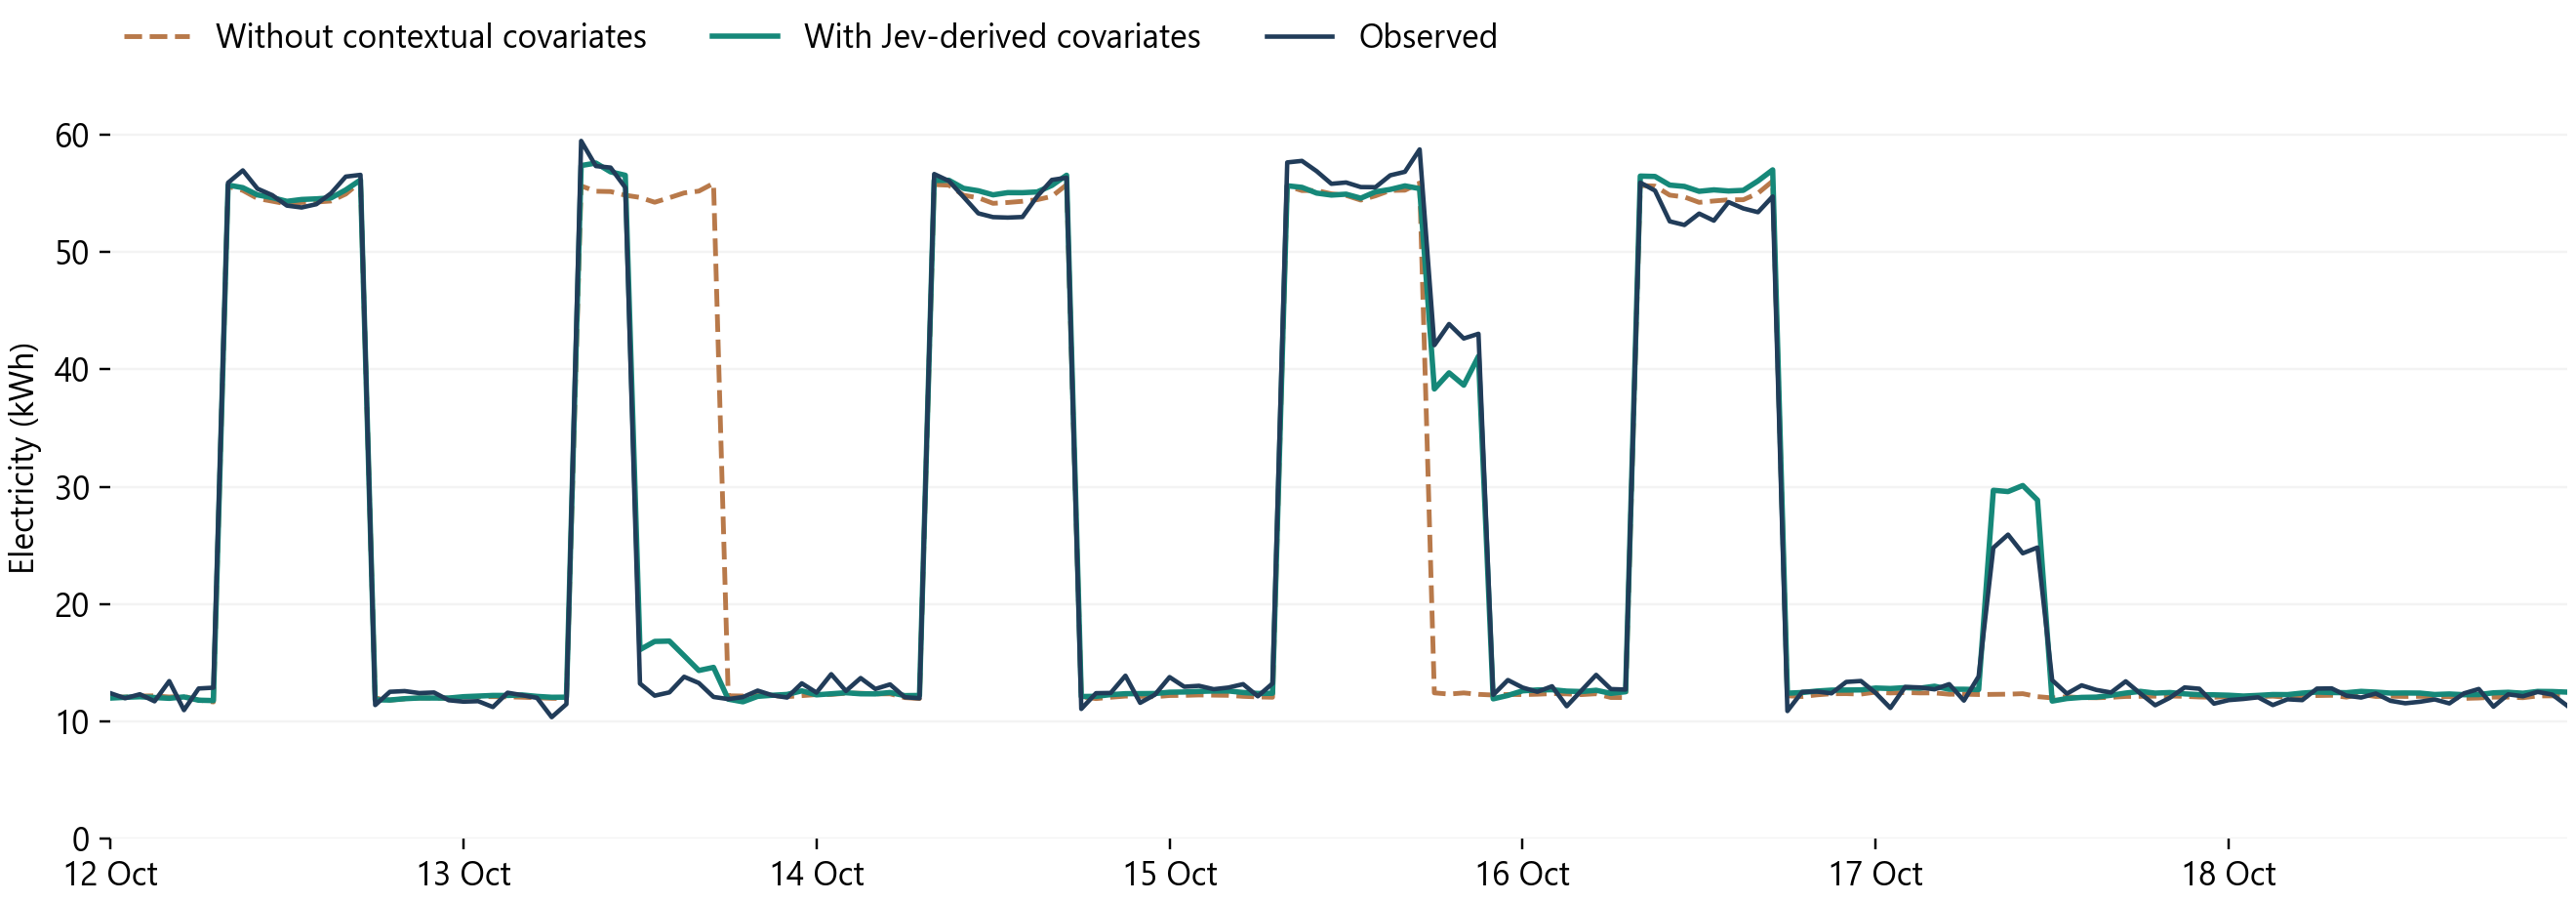

Source data for this figure (header and first rows):
timestamp, kwh, without_context, context_lower, with_context, context_upper
2026-10-12 00:00:00, 12.42, 12.1, 11.23, 12, 12.8
2026-10-12 01:00:00, 11.99, 12.09, 11.33, 12.07, 12.82
2026-10-12 02:00:00, 12.33, 12.18, 11.34, 12.12, 12.84
2026-10-12 03:00:00, 11.73, 12.2, 11.31, 12.05, 12.88
2026-10-12 04:00:00, 13.45, 12.1, 11.35, 11.98, 12.76
2026-10-12 05:00:00, 10.98, 12.15, 11.48, 12.1, 12.92
2026-10-12 06:00:00, 12.82, 11.83, 11.13, 11.82, 12.67
2026-10-12 07:00:00, 12.89, 11.67, 11.06, 11.79, 12.91
2026-10-12 08:00:00, 55.91, 55.6, 53.63, 55.71, 57.08
2026-10-12 09:00:00, 56.96, 55.25, 53.63, 55.49, 56.85
2026-10-12 10:00:00, 55.4, 54.57, 52.88, 54.87, 56.13
2026-10-12 11:00:00, 54.85, 54.33, 52.93, 54.64, 55.8
2026-10-12 12:00:00, 53.96, 54.1, 52.48, 54.32, 55.71
2026-10-12 13:00:00, 53.8, 54.23, 52.5, 54.48, 55.74
2026-10-12 14:00:00, 54.08, 54.26, 52.86, 54.54, 55.83
2026-10-12 15:00:00, 55.01, 54.35, 52.94, 54.62, 55.98
2026-10-12 16:00:00, 56.43, 54.95, 52.82, 55.3, 56.98
2026-10-12 17:00:00, 56.58, 55.98, 53.18, 56.15, 58.5
2026-10-12 18:00:00, 11.41, 12, 11.1, 11.85, 12.62
2026-10-12 19:00:00, 12.54, 11.83, 11.29, 11.84, 12.41
2026-10-12 20:00:00, 12.6, 11.94, 11.54, 11.95, 12.58
2026-10-12 21:00:00, 12.43, 12.01, 11.51, 12.01, 12.49
2026-10-12 22:00:00, 12.48, 12.01, 11.5, 12.01, 12.5
2026-10-12 23:00:00, 11.82, 11.99, 11.52, 12, 12.45
2026-10-13 00:00:00, 11.7, 12.1, 11.62, 12.12, 12.6
2026-10-13 01:00:00, 11.74, 12.13, 11.62, 12.17, 12.67
2026-10-13 02:00:00, 11.24, 12.13, 11.71, 12.23, 12.69
2026-10-13 03:00:00, 12.46, 12.11, 11.68, 12.23, 12.82
2026-10-13 04:00:00, 12.25, 12.08, 11.72, 12.27, 12.85
2026-10-13 05:00:00, 12.02, 12.03, 11.6, 12.15, 12.64
2026-10-13 06:00:00, 10.38, 11.99, 11.6, 12.07, 12.66
2026-10-13 07:00:00, 11.49, 11.97, 11.53, 12.08, 12.78
2026-10-13 08:00:00, 59.47, 55.63, 53.31, 57.37, 59.99
2026-10-13 09:00:00, 57.33, 55.18, 53.55, 57.59, 60.46
2026-10-13 10:00:00, 57.2, 55.16, 51.15, 56.84, 60.1
2026-10-13 11:00:00, 55.5, 54.85, 47.84, 56.54, 60.77
2026-10-13 12:00:00, 13.24, 54.66, 11.01, 16.13, 27.93
2026-10-13 13:00:00, 12.21, 54.24, 9.727, 16.83, 30.04
2026-10-13 14:00:00, 12.49, 54.63, 8.622, 16.86, 34.23
2026-10-13 15:00:00, 13.82, 55.04, 8.23, 15.61, 34.01
2026-10-13 16:00:00, 13.29, 55.19, 8.971, 14.36, 33.41
2026-10-13 17:00:00, 12.1, 55.86, 9.655, 14.62, 30.5
2026-10-13 18:00:00, 11.92, 12.2, 9.734, 11.91, 16.6
2026-10-13 19:00:00, 12.09, 12.18, 10.2, 11.69, 14.18
2026-10-13 20:00:00, 12.64, 12.31, 10.61, 12.15, 13.77
2026-10-13 21:00:00, 12.24, 12.21, 10.67, 12.24, 14.3
2026-10-13 22:00:00, 12.05, 12.13, 11.07, 12.31, 13.44
2026-10-13 23:00:00, 13.26, 12.21, 10.97, 12.62, 13.79
2026-10-14 00:00:00, 12.47, 12.3, 11.48, 12.28, 13.16
2026-10-14 01:00:00, 14.04, 12.31, 11.61, 12.37, 13.19
2026-10-14 02:00:00, 12.61, 12.42, 11.63, 12.46, 13.17
2026-10-14 03:00:00, 13.71, 12.42, 11.57, 12.37, 13.26
2026-10-14 04:00:00, 12.78, 12.36, 11.66, 12.36, 13.19
2026-10-14 05:00:00, 13.17, 12.37, 11.78, 12.48, 13.35
2026-10-14 06:00:00, 12.08, 12.04, 11.44, 12.21, 13.12
2026-10-14 07:00:00, 11.99, 11.97, 11.43, 12.23, 13.43
2026-10-14 08:00:00, 56.65, 55.75, 54.29, 56.11, 57.5
2026-10-14 09:00:00, 56.06, 55.7, 54.53, 56.12, 57.54
2026-10-14 10:00:00, 54.69, 54.84, 53.94, 55.43, 56.65
2026-10-14 11:00:00, 53.3, 54.63, 53.72, 55.23, 56.45
... 108 more rows
